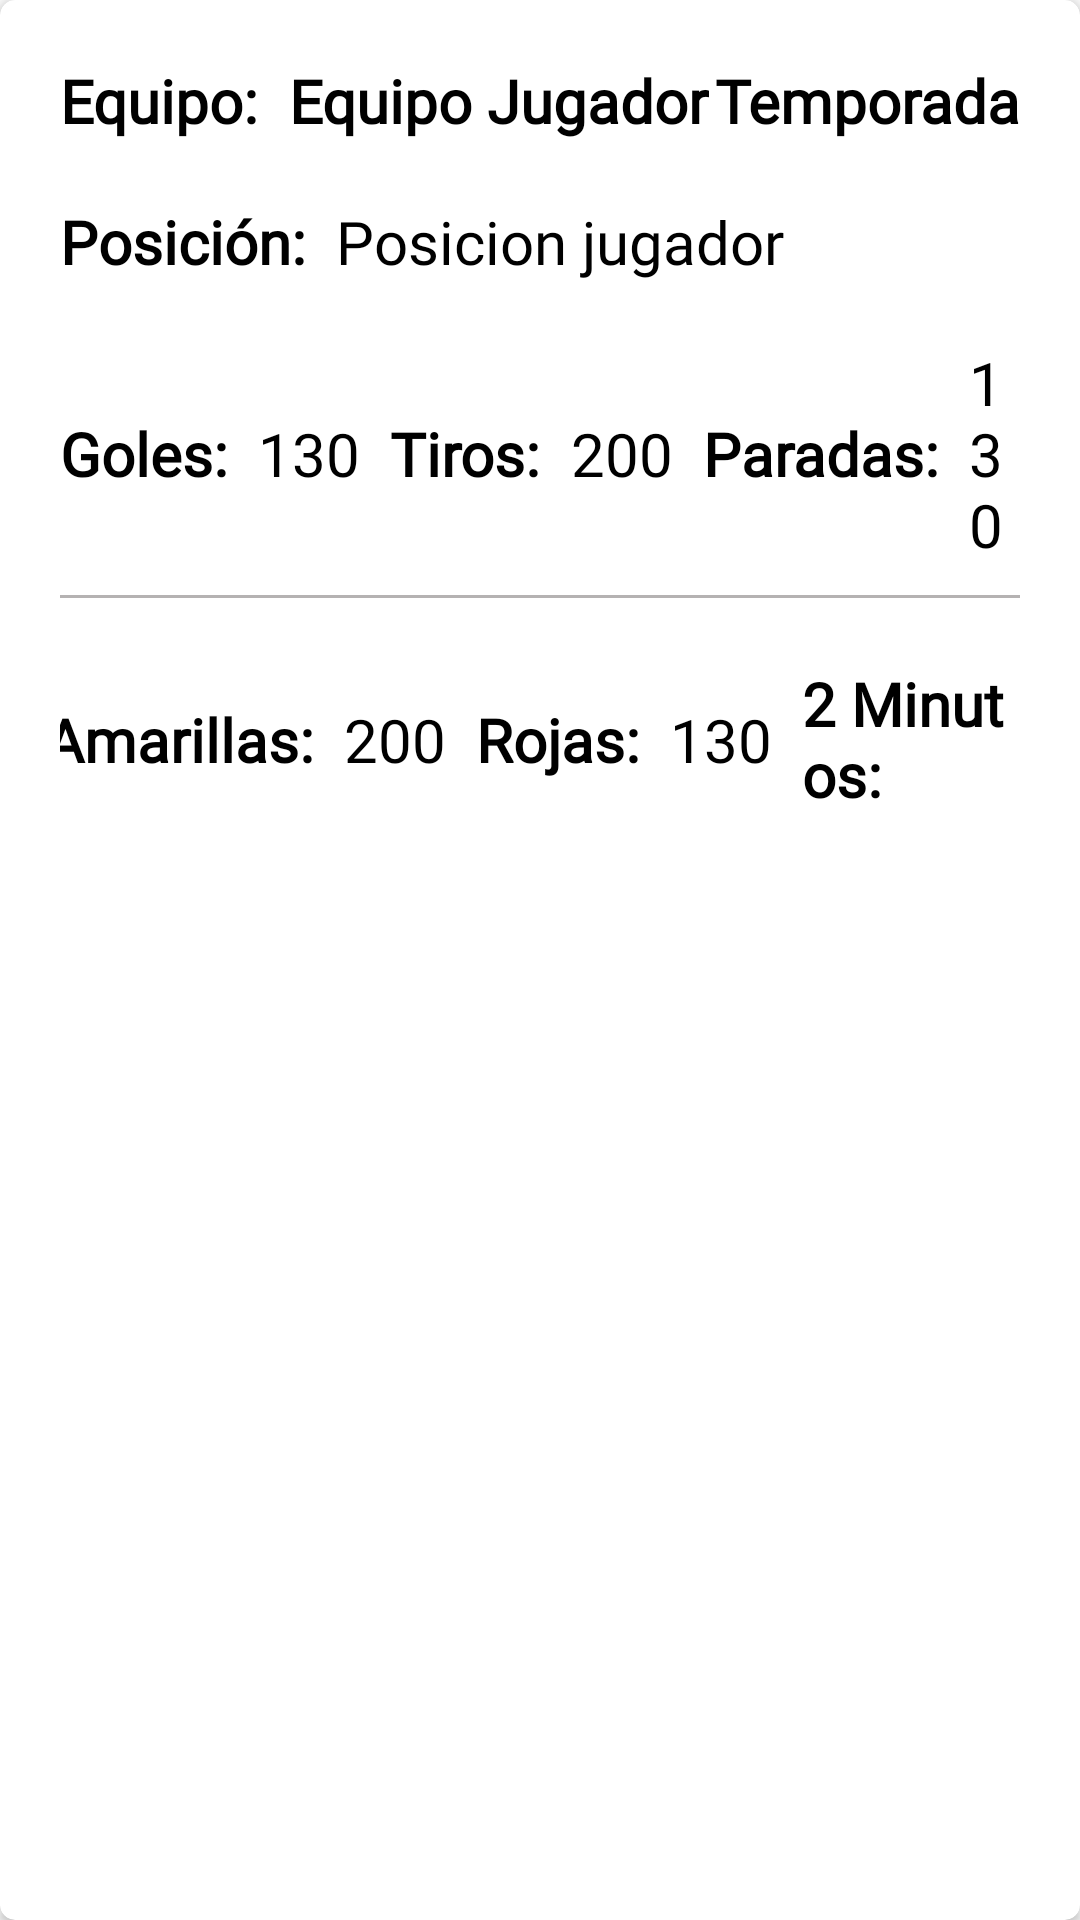

This screen was rendered from an Android layout file. Write that file and the resources it references.
<!-- AndroidManifest.xml: application theme Theme.TFG -->
<!-- res/layout/temporada_view.xml -->
<?xml version="1.0" encoding="utf-8"?>
<androidx.cardview.widget.CardView xmlns:android="http://schemas.android.com/apk/res/android"
    xmlns:app="http://schemas.android.com/apk/res-auto"
    android:layout_width="match_parent"
    android:layout_height="wrap_content"
    android:elevation="5dp"
    android:id="@+id/cardTemp"
    android:layout_margin="5dp"
    app:cardCornerRadius="5dp">

    <androidx.constraintlayout.widget.ConstraintLayout
        android:layout_width="match_parent"
        android:layout_height="wrap_content"
        android:id="@+id/constrianTemp">

        <TextView
            android:id="@+id/textViewTemp"
            android:layout_width="wrap_content"
            android:layout_height="wrap_content"
            android:layout_marginEnd="20dp"
            android:layout_marginTop="20dp"
            android:fontFamily="@font/industrial_light"
            android:text="@string/temporada"
            android:textColor="@color/black"
            android:textSize="20sp"
            android:textStyle="bold"
            app:layout_constraintEnd_toEndOf="parent"
            app:layout_constraintTop_toTopOf="parent" />

        <TextView
            android:id="@+id/textViewEquipoTemp"
            android:layout_width="wrap_content"
            android:layout_height="wrap_content"
            android:layout_marginStart="20dp"
            android:layout_marginTop="20dp"
            android:fontFamily="@font/industrial_light"
            android:text="@string/equipo_puntos"
            android:textColor="@color/black"
            android:textSize="20sp"
            android:textStyle="bold"
            app:layout_constraintStart_toStartOf="parent"
            app:layout_constraintTop_toTopOf="parent" />

        <TextView
            android:id="@+id/textViewEquipoJugadorTemp"
            android:layout_width="wrap_content"
            android:layout_height="wrap_content"
            android:layout_marginStart="10dp"
            android:layout_marginTop="20dp"
            android:fontFamily="@font/industrial_light"
            android:text="@string/equipo_jugador"
            android:textColor="@color/black"
            android:textSize="20sp"
            android:textStyle="bold"
            app:layout_constraintStart_toEndOf="@id/textViewEquipoTemp"
            app:layout_constraintTop_toTopOf="parent" />

        <TextView
            android:id="@+id/textViewPosicionTemp"
            android:layout_width="wrap_content"
            android:layout_height="wrap_content"
            android:layout_marginStart="20dp"
            android:layout_marginTop="20dp"
            android:fontFamily="@font/industrial_light"
            android:text="@string/posicion_puntos"
            android:textColor="@color/black"
            android:textSize="20sp"
            android:textStyle="bold"
            app:layout_constraintStart_toStartOf="parent"
            app:layout_constraintTop_toBottomOf="@+id/textViewEquipoTemp" />

        <TextView
            android:id="@+id/textViewPosicionJugadorTemp"
            android:layout_width="wrap_content"
            android:layout_height="wrap_content"
            android:layout_marginStart="10dp"
            android:layout_marginTop="20dp"
            android:fontFamily="@font/industrial_light"
            android:text="@string/posicion_jugador"
            android:textColor="@color/black"
            android:textSize="20sp"
            app:layout_constraintStart_toEndOf="@id/textViewPosicionTemp"
            app:layout_constraintTop_toBottomOf="@+id/textViewEquipoJugadorTemp" />

        <LinearLayout
            android:id="@+id/linearGoles"
            android:layout_width="match_parent"
            android:layout_height="wrap_content"
            android:layout_marginStart="20dp"
            android:layout_marginEnd="20dp"
            android:layout_marginTop="20dp"
            android:gravity="center"
            app:layout_constraintTop_toBottomOf="@id/textViewPosicionTemp">

            <TextView
                android:id="@+id/textViewGolesTemp"
                android:layout_width="wrap_content"
                android:layout_height="wrap_content"
                android:fontFamily="@font/industrial_light"
                android:text="@string/goles_puntos"
                android:textColor="@color/black"
                android:textSize="20sp"
                android:textStyle="bold"
                app:layout_constraintStart_toStartOf="parent" />

            <TextView
                android:id="@+id/textViewGolesJugadorTemp"
                android:layout_width="wrap_content"
                android:layout_height="wrap_content"
                android:layout_marginStart="10dp"
                android:fontFamily="@font/industrial_light"
                android:text="@string/ejemplo_goles"
                android:textColor="@color/black"
                android:textSize="20sp"
                app:layout_constraintStart_toStartOf="parent" />

            <TextView
                android:id="@+id/textViewDisparosTemp"
                android:layout_width="wrap_content"
                android:layout_height="wrap_content"
                android:layout_marginStart="10dp"
                android:fontFamily="@font/industrial_light"
                android:text="@string/tiros_puntos"
                android:textColor="@color/black"
                android:textSize="20sp"
                android:textStyle="bold"
                app:layout_constraintStart_toStartOf="parent" />

            <TextView
                android:id="@+id/textViewDisparosJugadorTemp"
                android:layout_width="wrap_content"
                android:layout_height="wrap_content"
                android:layout_marginStart="10dp"
                android:fontFamily="@font/industrial_light"
                android:text="@string/ejemplo_tiros"
                android:textColor="@color/black"
                android:textSize="20sp"
                app:layout_constraintStart_toStartOf="parent" />

            <TextView
                android:id="@+id/textViewParadasTemp"
                android:layout_width="wrap_content"
                android:layout_height="wrap_content"
                android:layout_marginStart="10dp"
                android:fontFamily="@font/industrial_light"
                android:text="@string/paradas_puntos"
                android:textColor="@color/black"
                android:textSize="20sp"
                android:textStyle="bold"
                app:layout_constraintStart_toStartOf="parent" />

            <TextView
                android:id="@+id/textViewParadasJugadorTemp"
                android:layout_width="wrap_content"
                android:layout_height="wrap_content"
                android:layout_marginStart="10dp"
                android:fontFamily="@font/industrial_light"
                android:text="@string/ejemplo_goles"
                android:textColor="@color/black"
                android:textSize="20sp"
                app:layout_constraintStart_toStartOf="parent" />
        </LinearLayout>

        <View
            android:id="@+id/divider2"
            android:layout_width="match_parent"
            android:layout_height="1dp"
            android:layout_marginStart="20dp"
            android:layout_marginTop="10dp"
            android:layout_marginEnd="20dp"
            android:background="@color/gris_oscurito"
            app:layout_constraintEnd_toEndOf="parent"
            app:layout_constraintStart_toStartOf="parent"
            app:layout_constraintTop_toBottomOf="@+id/linearGoles" />

        <LinearLayout
            android:id="@+id/linearAmarillas"
            android:layout_width="match_parent"
            android:layout_height="wrap_content"
            android:layout_marginStart="20dp"
            android:layout_marginEnd="20dp"
            android:layout_marginTop="10dp"
            android:layout_marginBottom="20dp"
            android:gravity="center"
            app:layout_constraintTop_toBottomOf="@id/divider2"
            app:layout_constraintBottom_toBottomOf="parent">

            <TextView
                android:id="@+id/textViewAmarillasTemp"
                android:layout_width="wrap_content"
                android:layout_height="wrap_content"
                android:fontFamily="@font/industrial_light"
                android:text="@string/amarillas_puntos"
                android:textColor="@color/black"
                android:textSize="20sp"
                android:textStyle="bold"
                app:layout_constraintStart_toStartOf="parent" />

            <TextView
                android:id="@+id/textViewAmarillasJugadorTemp"
                android:layout_width="wrap_content"
                android:layout_height="wrap_content"
                android:layout_marginStart="10dp"
                android:fontFamily="@font/industrial_light"
                android:text="@string/ejemplo_tiros"
                android:textColor="@color/black"
                android:textSize="20sp"
                app:layout_constraintStart_toStartOf="parent" />

            <TextView
                android:id="@+id/textViewRojasTemp"
                android:layout_width="wrap_content"
                android:layout_height="wrap_content"
                android:layout_marginStart="10dp"
                android:fontFamily="@font/industrial_light"
                android:text="@string/rojas_puntos"
                android:textColor="@color/black"
                android:textSize="20sp"
                android:textStyle="bold"
                app:layout_constraintStart_toStartOf="parent" />

            <TextView
                android:id="@+id/textViewRojasJugadorTemp"
                android:layout_width="wrap_content"
                android:layout_height="wrap_content"
                android:layout_marginStart="10dp"
                android:fontFamily="@font/industrial_light"
                android:text="@string/ejemplo_goles"
                android:textColor="@color/black"
                android:textSize="20sp"
                app:layout_constraintStart_toStartOf="parent" />

            <TextView
                android:id="@+id/textViewDosMinTemp"
                android:layout_width="wrap_content"
                android:layout_height="wrap_content"
                android:layout_marginStart="10dp"
                android:fontFamily="@font/industrial_light"
                android:text="@string/dos_min_puntos"
                android:textColor="@color/black"
                android:textSize="20sp"
                android:textStyle="bold"
                app:layout_constraintStart_toStartOf="parent" />

            <TextView
                android:id="@+id/textViewDosMinJugadorTemp"
                android:layout_width="wrap_content"
                android:layout_height="wrap_content"
                android:layout_marginStart="10dp"
                android:fontFamily="@font/industrial_light"
                android:text="@string/ejemplo_goles"
                android:textColor="@color/black"
                android:textSize="20sp"
                app:layout_constraintStart_toStartOf="parent" />
        </LinearLayout>

    </androidx.constraintlayout.widget.ConstraintLayout>

</androidx.cardview.widget.CardView>
<!-- resources referenced by this layout -->
<resources>
  <color name="black">#FF000000</color>
  <color name="gris_oscurito">#B5B2B2</color>
  <string name="amarillas_puntos">Amarillas:</string>
  <string name="dos_min_puntos">2 Minutos:</string>
  <string name="ejemplo_goles">130</string>
  <string name="ejemplo_tiros">200</string>
  <string name="equipo_jugador">Equipo Jugador</string>
  <string name="equipo_puntos">Equipo:</string>
  <string name="goles_puntos">Goles:</string>
  <string name="paradas_puntos">Paradas:</string>
  <string name="posicion_jugador">Posicion jugador</string>
  <string name="posicion_puntos">Posición:</string>
  <string name="rojas_puntos">Rojas:</string>
  <string name="temporada">Temporada</string>
  <string name="tiros_puntos">Tiros:</string>
  <style name="Theme.TFG" parent="Theme.AppCompat.DayNight.NoActionBar">
          
          <item name="colorPrimary">@color/azul_oscuro</item>
          <item name="colorPrimaryVariant">@color/azul_oscuro</item>
          <item name="colorOnPrimary">@color/white</item>
          
          <item name="colorSecondary">@color/teal_200</item>
          <item name="colorSecondaryVariant">@color/teal_700</item>
          <item name="colorOnSecondary">@color/black</item>
          
          <item name="android:statusBarColor">@color/white</item>
          
      </style>
  <color name="azul_oscuro">#000180</color>
  <color name="white">#FFFFFFFF</color>
  <color name="teal_200">#FF03DAC5</color>
  <color name="teal_700">#FF018786</color>
</resources>
